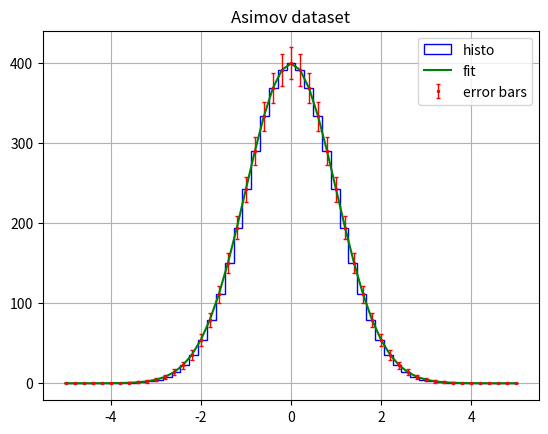
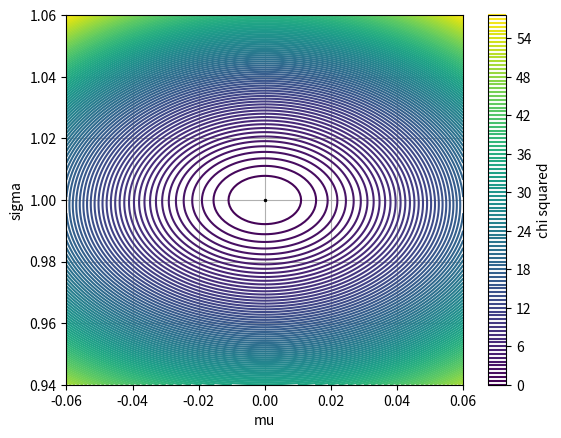
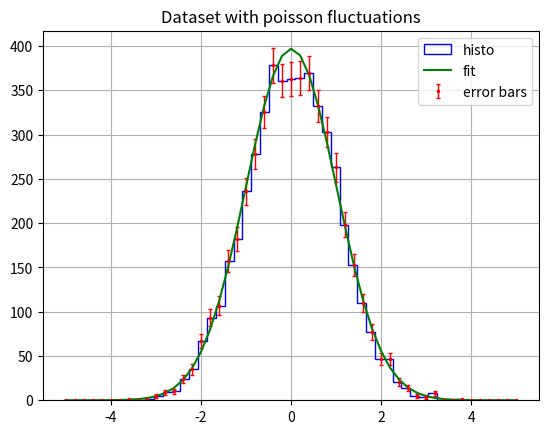
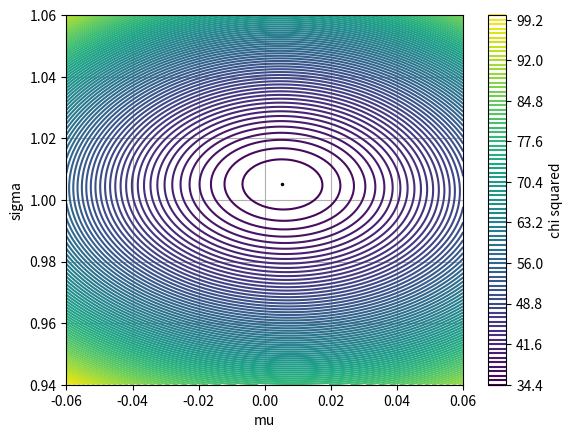

Python code for these plots, in order:
import matplotlib.pyplot as plt
import numpy as np
import math
from scipy import integrate, stats, optimize
import time


def Gaussian (x,mu,sigma):
    const = math.sqrt(2*math.pi) * sigma
    return 1/const * np.exp(- np.power(x-mu,2)/2./(sigma**2)) * 1000.

def chi_squared (params,x_data,bins):
    mu = params[0]
    sigma = params[1]
    x_fit = Gaussian(bins,mu,sigma)
    sigma_data = np.sqrt(x_data)
    np.place(sigma_data,sigma_data<1.,1.) 
    appo = (x_fit - x_data)/ sigma_data
    appo = np.power(appo,2)
    return appo.sum()


# main program
bins = np.arange(-5.,5.2,0.2)


'''popt,pcov = optimize.curve_fit(Gaussian,bins,x_asimov)
rho = pcov[0,1] / math.sqrt(pcov[0,0]) / math.sqrt(pcov[1,1])
x_fit = Gaussian(bins,popt[0],popt[1])
print('\nmu: ' + str(popt[0]) + '\nsigma: ' + str(popt[1]) )
print('\ncovariance matrix:')
print(pcov)
print('correlation: ' + str(rho))

# chi square
chisq, p = stats.chisquare(x_asimov,x_fit)
print('\nscipy.stats.chisquare')
print('chisquare: ' + str(chisq))
print('p-value: ' + str(p))

# log likelihood
stat, p_stat = stats.power_divergence(x_asimov,x_fit,lambda_=0)
print('\nscipy.stats.power_divergence')
print('stat: ' + str(stat))
print('p-value: ' + str(p_stat)) '''



# without poisson fluctuations

x_asimov = Gaussian(bins,mu=0.,sigma=1.)

params0 = np.ndarray((2,),buffer=np.array([0.,1.])) # mu and sigma
res = optimize.minimize(chi_squared,x0=params0,args=(x_asimov,bins),method='BFGS')
x_fit = Gaussian(bins,res.x[0],res.x[1])

mu = np.arange(-0.06,0.061,0.001) # M
sigma = np.arange(0.94,1.061,0.001) # N
chi = np.ndarray((len(sigma),len(mu))) # N * M

for n in np.arange(len(sigma)):
    for m in np.arange(len(mu)):
        chi[n,m] = chi_squared((mu[m],sigma[n]),x_asimov,bins)

fig2 = plt.figure()
ax2 = fig2.add_subplot(111)
ax2.set_title('Asimov dataset')
entries, edges, _ = ax2.hist(bins,len(bins),weights=x_asimov,color='b',histtype='step',label='histo')
ax2.errorbar(bins,entries,yerr=np.sqrt(entries),fmt='r.',elinewidth=1.,capsize=1.5,markersize=3.,label='error bars')
ax2.plot(bins,x_fit,'g',linewidth=1.5,label='fit')
ax2.legend()
ax2.grid()

fig3 = plt.figure()
ax3 = fig3.add_subplot(111)
ax3.plot(res.x[0],res.x[1],'k.',markersize=3.)
level = np.array([1,4,9,16,25]) 
cs = ax3.contour(mu,sigma,chi,100) 
ax3.set_xlabel('mu')
ax3.set_ylabel('sigma')
cbar = fig3.colorbar(cs)
cbar.ax.set_ylabel('chi squared')
ax3.grid()


# with poisson fluctuations

x_poisson = np.ndarray(len(x_asimov))
n=0
for x in x_asimov:
    x_poisson[n] = np.random.poisson(x,1)
    n += 1

params0_p = np.ndarray((2,),buffer=np.array([0.,1.])) # mu and sigma
res_p = optimize.minimize(chi_squared,x0=params0_p,args=(x_poisson,bins),method='BFGS')
x_fit_p = Gaussian(bins,res_p.x[0],res_p.x[1])

mu_p = np.arange(-0.06,0.061,0.001) # M
sigma_p = np.arange(0.94,1.061,0.001) # N
chi_p = np.ndarray((len(sigma),len(mu))) # N * M

for n in np.arange(len(sigma_p)):
    for m in np.arange(len(mu_p)):
        chi_p[n,m] = chi_squared((mu_p[m],sigma_p[n]),x_poisson,bins)

fig = plt.figure()
ax = fig.add_subplot(111)
ax.set_title('Dataset with poisson fluctuations')
entries_p, edges, _ = ax.hist(bins,len(bins),weights=x_poisson,color='b',histtype='step',label='histo')
ax.errorbar(bins,entries_p,yerr=np.sqrt(entries_p),fmt='r.',elinewidth=1.,capsize=1.5,markersize=3.,label='error bars')
ax.plot(bins,x_fit_p,'g',linewidth=1.5,label='fit')
ax.legend()
ax.grid()

fig2 = plt.figure()
ax2 = fig2.add_subplot(111)
ax2.plot(res_p.x[0],res_p.x[1],'k.',markersize=3.)
level = np.array([1,4,9,16,25]) 
cs = ax2.contour(mu_p,sigma_p,chi_p,100) 
ax2.set_xlabel('mu')
ax2.set_ylabel('sigma')
cbar = fig2.colorbar(cs)
cbar.ax.set_ylabel('chi squared')
ax2.grid()



plt.ion()
plt.show()
